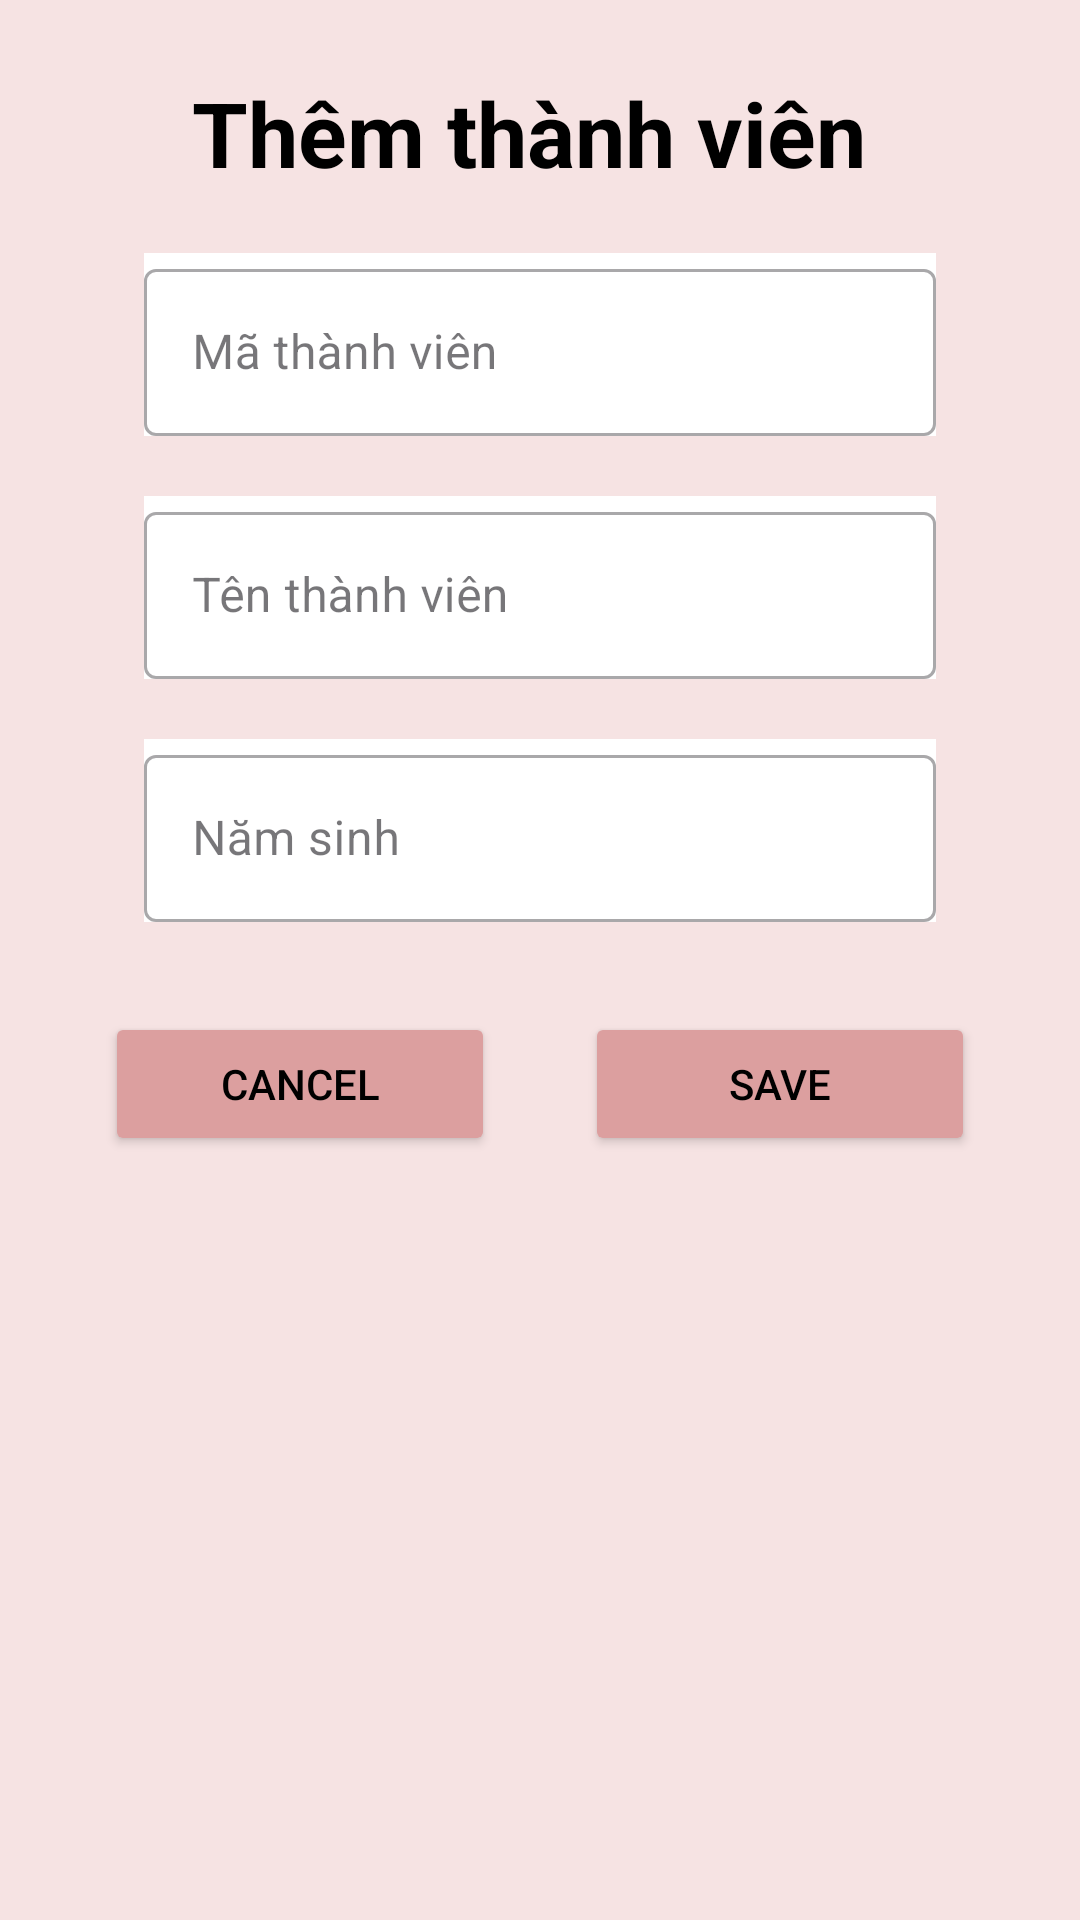

Produce the Android XML layout that renders to this screen, including the resource entries it uses.
<!-- AndroidManifest.xml: application theme Theme.DAM_huyennttph29290 -->
<!-- res/layout/thanhvien_add_edit.xml -->
<?xml version="1.0" encoding="utf-8"?>
<LinearLayout xmlns:android="http://schemas.android.com/apk/res/android"
    android:layout_width="match_parent"
    android:layout_height="match_parent"
    xmlns:app="http://schemas.android.com/apk/res-auto"
    android:background="@color/hong"
    android:orientation="vertical"
    android:paddingBottom="24dp"
    android:paddingTop="24dp">
            <TextView
                android:id="@+id/tv_TV_add_edit"
                android:textStyle="bold"
                android:layout_width="wrap_content"
                android:layout_height="wrap_content"
                android:text="Thêm thành viên "
                android:textColor="@color/black"
                android:textSize="30dp"
                android:layout_gravity="center"/>
            <com.google.android.material.textfield.TextInputLayout
                android:id="@+id/input_ma_tv"
                android:background="@color/white"
                android:layout_width="match_parent"
                android:layout_height="wrap_content"
                android:hint="Mã thành viên"
                android:layout_marginTop="20dp"
                android:layout_marginLeft="48dp"
                android:layout_marginRight="48dp"
                style="@style/Widget.MaterialComponents.TextInputLayout.OutlinedBox">
                <com.google.android.material.textfield.TextInputEditText
                    android:layout_width="match_parent"
                    android:layout_height="wrap_content"/>

            </com.google.android.material.textfield.TextInputLayout>
    <com.google.android.material.textfield.TextInputLayout
        android:id="@+id/input_Ten_TV"
        android:background="@color/white"
        android:layout_width="match_parent"
        android:layout_height="wrap_content"
        android:hint="Tên thành viên"
        android:layout_marginTop="20dp"
        android:layout_marginLeft="48dp"
        android:layout_marginRight="48dp"
        style="@style/Widget.MaterialComponents.TextInputLayout.OutlinedBox">
        <com.google.android.material.textfield.TextInputEditText
            android:layout_width="match_parent"
            android:layout_height="wrap_content"/>

    </com.google.android.material.textfield.TextInputLayout>
    <com.google.android.material.textfield.TextInputLayout
        android:id="@+id/input_nam_sinh"
        android:background="@color/white"
        android:layout_width="match_parent"
        android:layout_height="wrap_content"
        android:hint="Năm sinh"
        android:layout_marginTop="20dp"
        android:layout_marginLeft="48dp"
        android:layout_marginRight="48dp"
        style="@style/Widget.MaterialComponents.TextInputLayout.OutlinedBox">
        <com.google.android.material.textfield.TextInputEditText
            android:layout_width="match_parent"
            android:layout_height="wrap_content"/>

    </com.google.android.material.textfield.TextInputLayout>

            <LinearLayout
                android:layout_width="match_parent"
                android:layout_height="wrap_content"
                android:orientation="horizontal"
                android:gravity="center"
                android:layout_marginTop="30dp">
                <Button
                    android:id="@+id/btn_exit_add_edit_TV"
                    android:backgroundTint="@color/nhat"
                    android:textColor="@color/black"
                    android:layout_width="130dp"
                    android:layout_height="wrap_content"
                    android:layout_gravity="center"
                    android:text="Cancel" />
                <Button
                    android:id="@+id/btn_add_edit_TV"
                    android:layout_marginLeft="30dp"
                    android:backgroundTint="@color/nhat"
                    android:textColor="@color/black"
                    android:layout_width="130dp"
                    android:layout_height="wrap_content"
                    android:layout_gravity="center"
                    android:text="Save" />
            </LinearLayout>
        </LinearLayout>
<!-- resources referenced by this layout -->
<resources>
  <color name="black">#FF000000</color>
  <color name="hong">#F6E3E3</color>
  <color name="nhat">#DC9F9F</color>
  <color name="white">#FFFFFFFF</color>
  <style name="Theme.DAM_huyennttph29290" parent="Base.Theme.DAM_huyennttph29290" />
  <style name="Base.Theme.DAM_huyennttph29290" parent="Theme.Material3.DayNight.NoActionBar">
          
          
      </style>
</resources>
